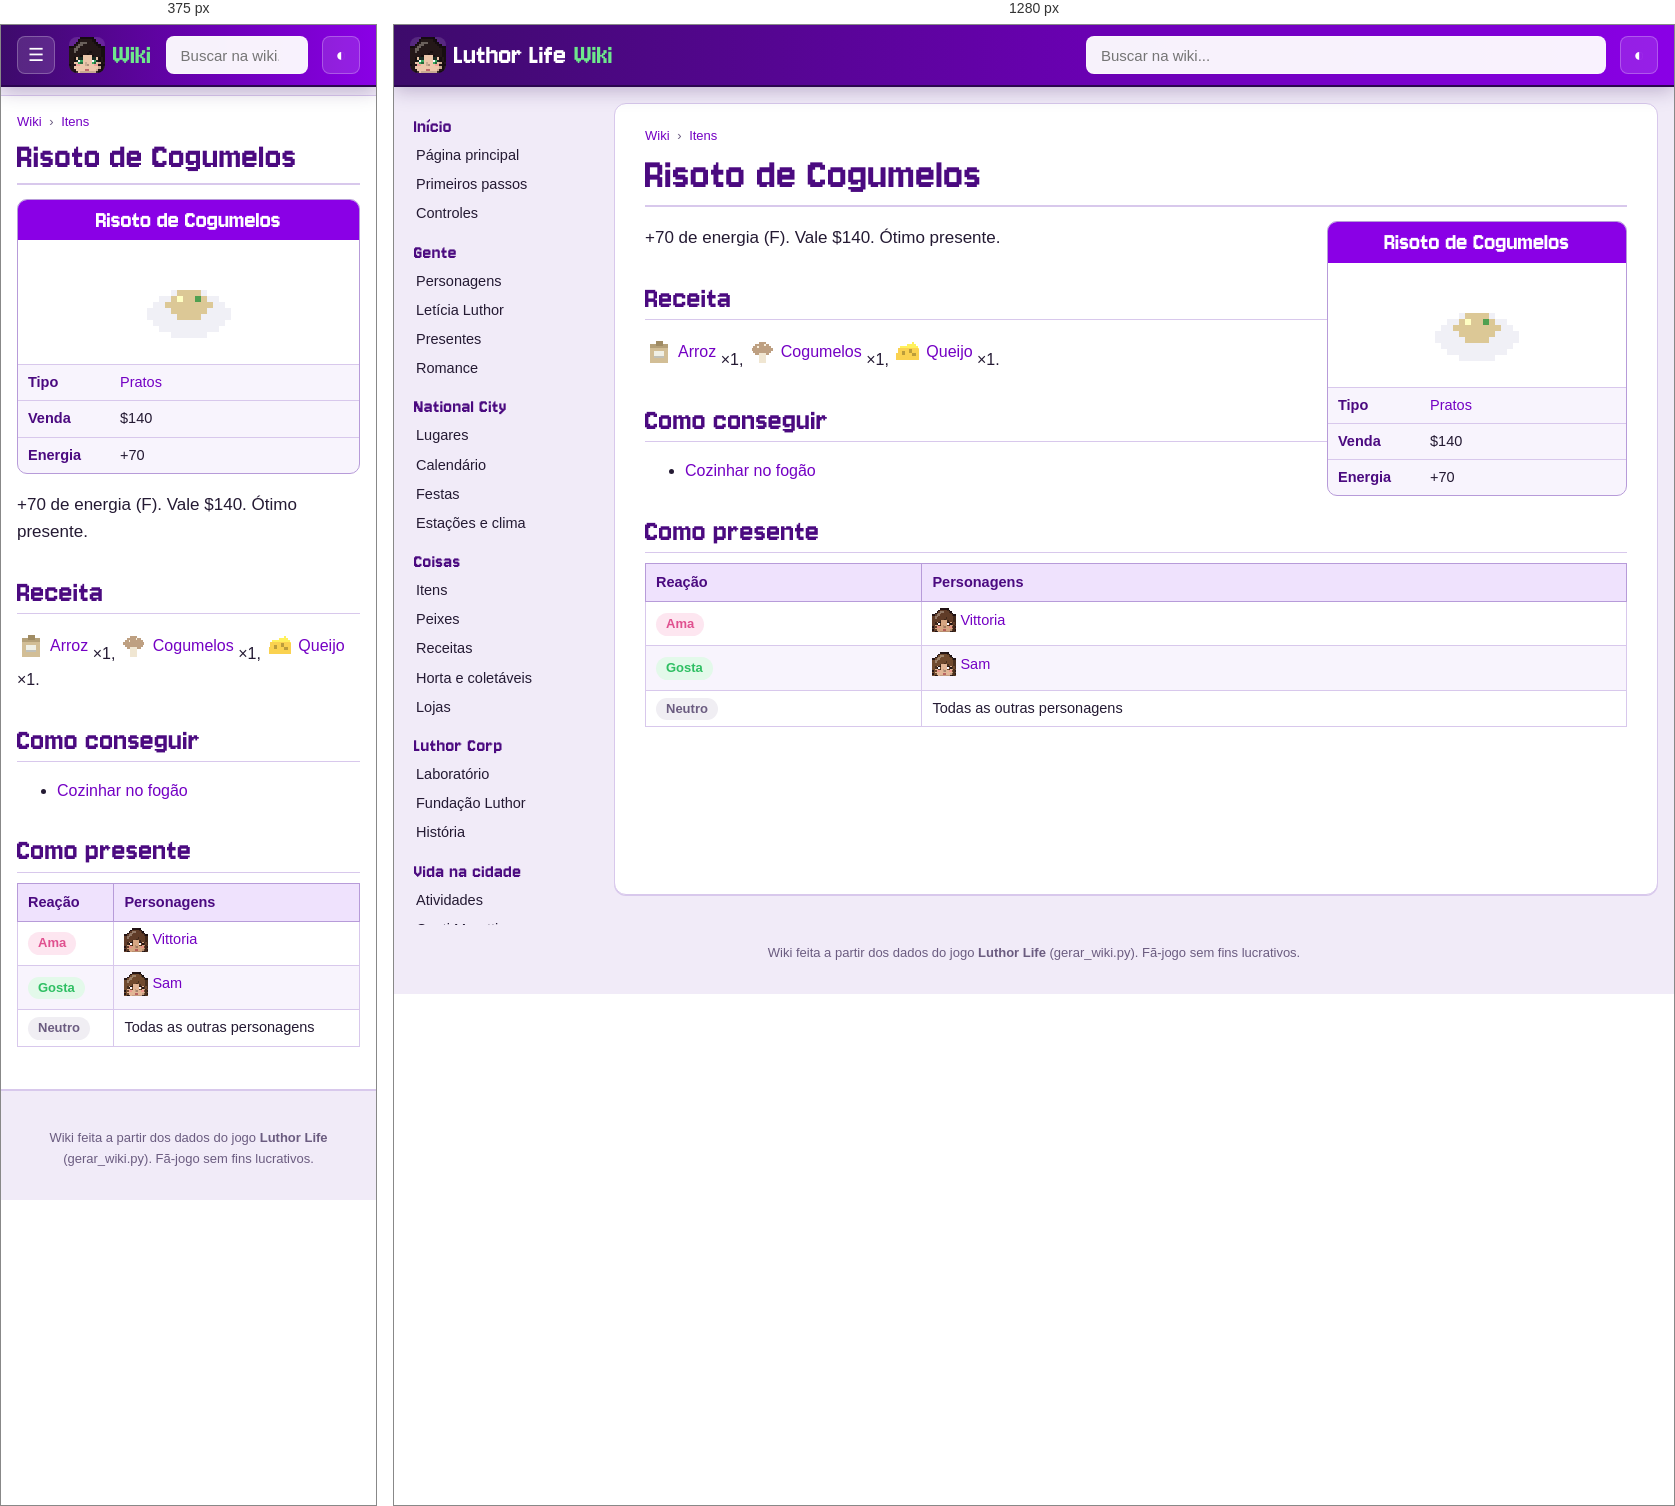
Rendered at 375 px and 1280 px, left to right.

<!-- file: item-risoto.html -->
<!doctype html>
<html lang="pt-BR">
<head>
<meta charset="utf-8">
<meta name="viewport" content="width=device-width, initial-scale=1">
<title>Risoto de Cogumelos · Wiki Luthor Life</title>
<meta name="description" content="+70 de energia (F). Vale $140. Ótimo presente.">
<link rel="icon" href="../img/logo.png">
<link rel="preconnect" href="https://fonts.googleapis.com">
<link href="https://fonts.googleapis.com/css2?family=Nunito:wght@400;600;700;800&amp;display=swap" rel="stylesheet">
<link rel="stylesheet" href="wiki.css">
<script>try{var t=localStorage.getItem("wiki-tema");if(t)document.documentElement.dataset.theme=t}catch(e){}</script>
</head>
<body>
<header class="topo">
  <button class="menu" aria-label="Abrir o menu">☰</button>
  <a class="marca" href="index.html"><img src="img/cabecas/leticia.png" alt="" width="32" height="32"><span>Luthor Life</span><em>Wiki</em></a>
  <div class="busca">
    <input type="search" placeholder="Buscar na wiki..." aria-label="Buscar na wiki" autocomplete="off">
    <ul class="resultados" hidden></ul>
  </div>
  <button class="tema" aria-label="Trocar tema claro/escuro">◐</button>
</header>
<div class="corpo">
  <nav class="lateral"><h3>Início</h3><ul><li><a href="index.html">Página principal</a></li><li><a href="guia.html">Primeiros passos</a></li><li><a href="controles.html">Controles</a></li></ul><h3>Gente</h3><ul><li><a href="personagens.html">Personagens</a></li><li><a href="leticia.html">Letícia Luthor</a></li><li><a href="presentes.html">Presentes</a></li><li><a href="romance.html">Romance</a></li></ul><h3>National City</h3><ul><li><a href="lugares.html">Lugares</a></li><li><a href="calendario.html">Calendário</a></li><li><a href="festas.html">Festas</a></li><li><a href="estacoes.html">Estações e clima</a></li></ul><h3>Coisas</h3><ul><li><a href="itens.html">Itens</a></li><li><a href="peixes.html">Peixes</a></li><li><a href="receitas.html">Receitas</a></li><li><a href="horta.html">Horta e coletáveis</a></li><li><a href="lojas.html">Lojas</a></li></ul><h3>Luthor Corp</h3><ul><li><a href="laboratorio.html">Laboratório</a></li><li><a href="fundacao.html">Fundação Luthor</a></li><li><a href="historia.html">História</a></li></ul><h3>Vida na cidade</h3><ul><li><a href="atividades.html">Atividades</a></li><li><a href="hospital.html">Conti Moretti</a></li><li><a href="habilidades.html">Habilidades</a></li><li><a href="conquistas.html">Conquistas</a></li></ul><h3>Ferramentas</h3><ul><li><a href="#" id="aleatoria">Página aleatória</a></li><li><a href="../index.html">Site do jogo</a></li><li><a href="https://github.com/LuthorW/Luthor-Life">Código no GitHub</a></li></ul></nav>
  <main class="artigo">
    <nav class="trilha"><a href="index.html">Wiki</a> <span>›</span> <a href="itens.html">Itens</a></nav>
    <h1>Risoto de Cogumelos</h1>
<aside class="infobox coisa"><div class="ib-titulo">Risoto de Cogumelos</div><div class="ib-icone"><img class="ico grande" src="img/itens/risoto.png" alt="" width="96" height="96" loading="lazy"></div><table><tr><th>Tipo</th><td><a href="itens.html#dish">Pratos</a></td></tr><tr><th>Venda</th><td>$140</td></tr><tr><th>Energia</th><td>+70</td></tr></table></aside>
<p class="lead">+70 de energia (F). Vale $140. Ótimo presente.</p>
<h2>Receita</h2><p><a class="item" href="item-arroz.html"><img class="ico" src="img/itens/arroz.png" alt="" width="32" height="32" loading="lazy">Arroz</a> ×1, <a class="item" href="item-cogumelos.html"><img class="ico" src="img/itens/cogumelos.png" alt="" width="32" height="32" loading="lazy">Cogumelos</a> ×1, <a class="item" href="item-queijo.html"><img class="ico" src="img/itens/queijo.png" alt="" width="32" height="32" loading="lazy">Queijo</a> ×1.</p>
<h2>Como conseguir</h2><ul><li><a href="receitas.html">Cozinhar no fogão</a></li></ul>
<h2>Como presente</h2><div class="tabela"><table class="wikitable"><thead><tr><th>Reação</th><th>Personagens</th></tr></thead><tbody><tr><td><span class="gosto love">Ama</span></td><td><a class="npc" href="vittoria.html"><img class="cab" src="img/cabecas/vittoria.png" alt="" width="24" height="24" loading="lazy">Vittoria</a></td></tr><tr><td><span class="gosto like">Gosta</span></td><td><a class="npc" href="sam.html"><img class="cab" src="img/cabecas/sam.png" alt="" width="24" height="24" loading="lazy">Sam</a></td></tr><tr><td><span class="gosto neutral">Neutro</span></td><td>Todas as outras personagens</td></tr></tbody></table></div>
  </main>
</div>
<footer class="rodape">Wiki feita a partir dos dados do jogo <b>Luthor Life</b> (gerar_wiki.py). Fã-jogo sem fins lucrativos.</footer>
<script src="busca.js"></script>
<script src="wiki.js"></script>
</body>
</html>


/* @media block from wiki.css */
@media (max-width: 900px) {
  .menu { display: block; }
  .marca span { display: none; }
  .lateral {
    position: fixed; top: 60px; left: 0; bottom: 0; z-index: 15; width: 260px; max-height: none;
    background: var(--lateral); border-right: 1px solid var(--linha-forte);
    transform: translateX(-100%); transition: transform .2s;
  }
  body.menu-aberto .lateral { transform: none; box-shadow: 10px 0 30px rgba(0,0,0,.3); }
  .artigo { margin: 10px 0 20px; padding: 16px 16px 26px; border-radius: 0; border-left: 0; border-right: 0; }
  h1 { font-size: 38px; }
  .infobox, .infobox.festa { float: none; width: 100%; margin: 0 0 16px; }
  .infobox .retrato { max-width: 320px; margin: 0 auto; }
  .lugar { flex-direction: column; }
  .lugar .foto { flex: none; width: 100%; }
  .duas, .romances { grid-template-columns: 1fr; }
  .banner { flex-direction: column; }
  .banner img { width: 100%; }
  .calendario { grid-template-columns: repeat(7, minmax(0, 1fr)); gap: 2px; }
  .dia { min-height: 64px; padding: 2px; font-size: 10.5px; }
  .ev .cab { display: none; }
  .ev.semana { display: none; }
}

/* @media block from wiki.css */
@media (min-width: 901px) { .lateral { background: transparent; } }